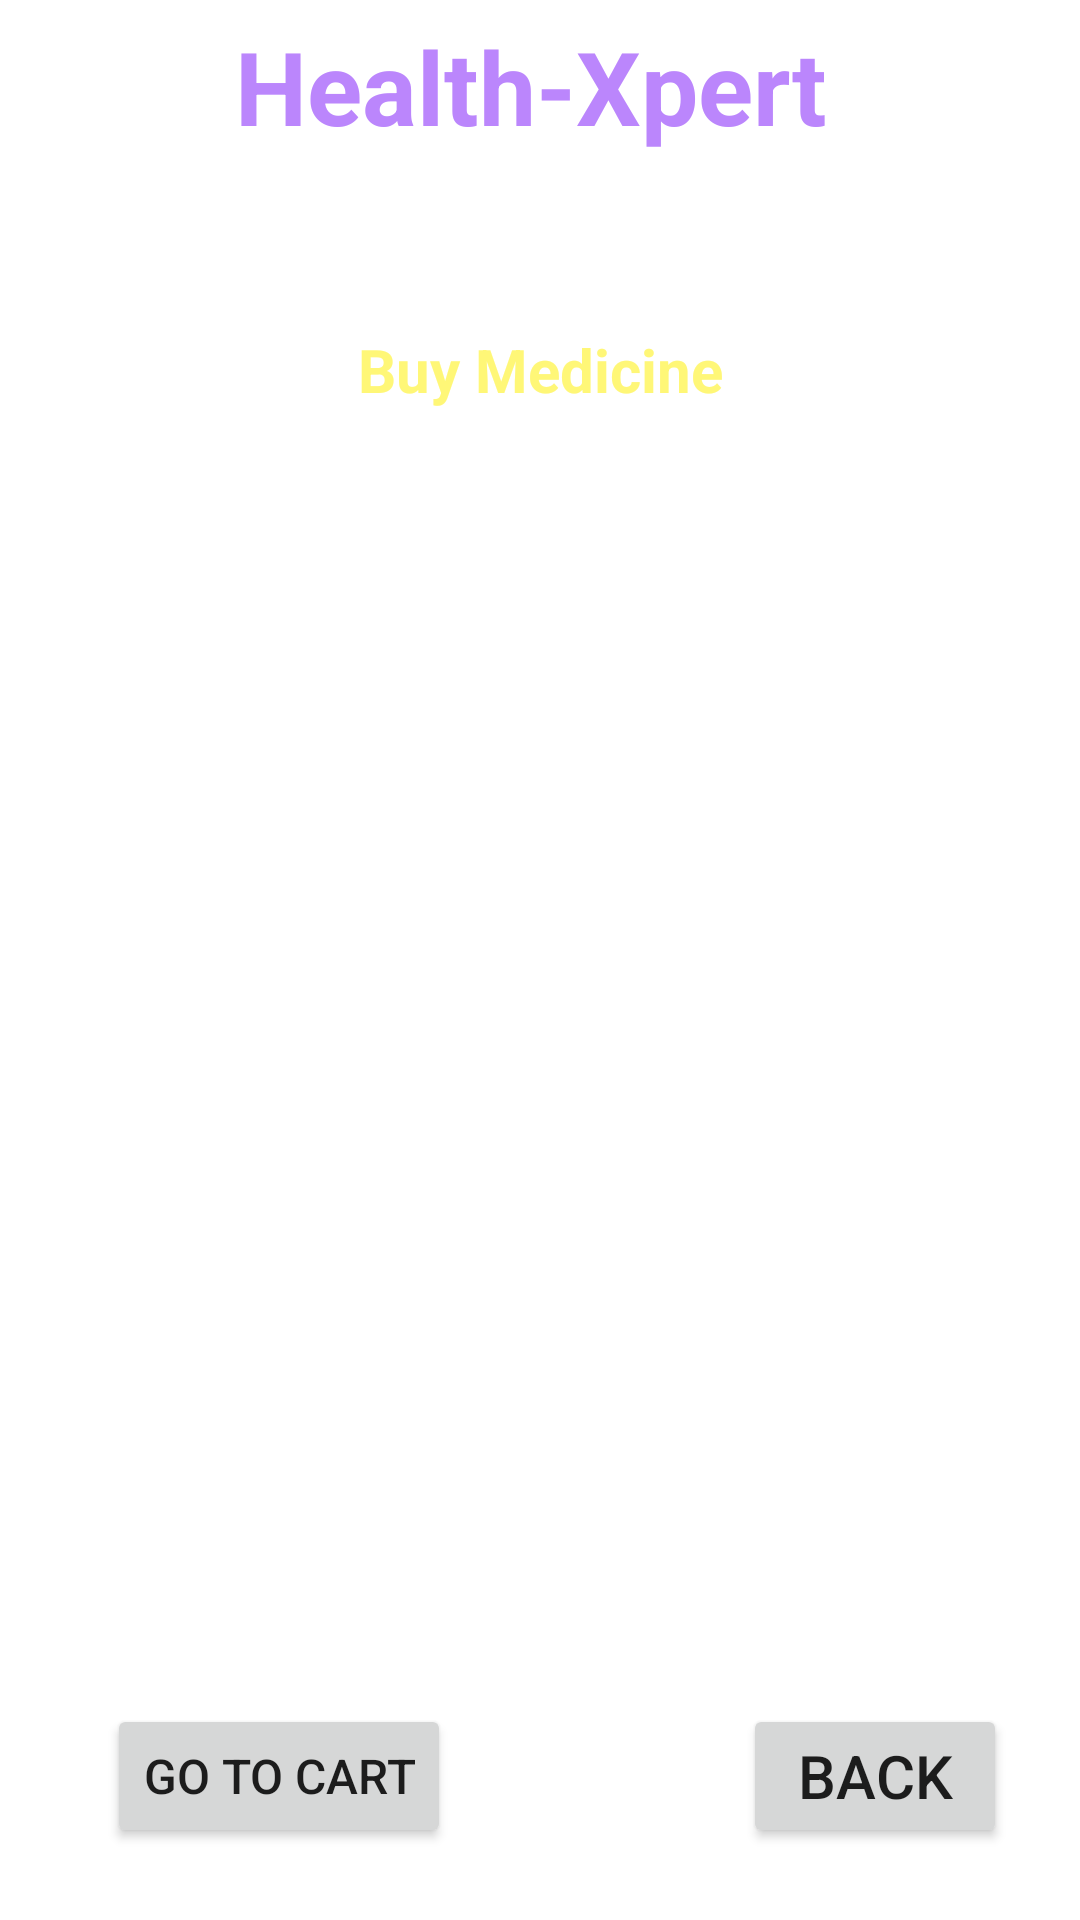

Produce the Android XML layout that renders to this screen, including the resource entries it uses.
<!-- AndroidManifest.xml: application theme Theme.24Health -->
<!-- res/layout/activity_buy_medicine.xml -->
<?xml version="1.0" encoding="utf-8"?>
<androidx.constraintlayout.widget.ConstraintLayout xmlns:android="http://schemas.android.com/apk/res/android"
    xmlns:app="http://schemas.android.com/apk/res-auto"
    xmlns:tools="http://schemas.android.com/tools"
    android:layout_width="match_parent"
    android:layout_height="match_parent"
    android:background="@drawable/back2"
    tools:context=".BuyMedicineActivity">
  <TextView
      android:id="@+id/textviewBMName"
      android:layout_width="wrap_content"
      android:layout_height="wrap_content"
      android:text="Health-Xpert"
      android:textColor="@color/purple_200"
      android:textSize="34sp"
      android:textStyle="bold"
      app:layout_constraintBottom_toBottomOf="parent"
      app:layout_constraintEnd_toEndOf="parent"
      app:layout_constraintHorizontal_bias="0.483"
      app:layout_constraintStart_toStartOf="parent"
      app:layout_constraintTop_toTopOf="parent"
      app:layout_constraintVertical_bias="0.01" />

  <TextView
      android:id="@+id/textviewBMTitle"
      android:layout_width="wrap_content"
      android:layout_height="wrap_content"
      android:text="Deliver Location:Solapur"
      android:textColor="@color/white"
      android:textSize="16sp"
      android:textStyle="bold"
      app:layout_constraintBottom_toBottomOf="parent"
      app:layout_constraintEnd_toEndOf="parent"
      app:layout_constraintStart_toStartOf="parent"
      app:layout_constraintTop_toBottomOf="@+id/textviewBMName"
      app:layout_constraintVertical_bias="0.032" />

  <TextView
      android:id="@+id/textviewBMPackage"
      android:layout_width="wrap_content"
      android:layout_height="wrap_content"
      android:text="Buy Medicine"
      android:textColor="@color/yellow"
      android:textSize="20dp"
      android:textStyle="bold"
      app:layout_constraintBottom_toBottomOf="parent"
      app:layout_constraintEnd_toEndOf="parent"
      app:layout_constraintStart_toStartOf="parent"
      app:layout_constraintTop_toBottomOf="@+id/textviewBMTitle"
      app:layout_constraintVertical_bias="0.036" />

  <ListView
      android:id="@+id/listViewBM"
      android:layout_width="350dp"
      android:layout_height="450dp"
      android:layout_margin="10dp"
      android:layout_marginStart="16dp"

      android:layout_marginEnd="16dp"
      app:layout_constraintBottom_toBottomOf="parent"
      app:layout_constraintEnd_toEndOf="parent"
      app:layout_constraintHorizontal_bias="0.482"
      app:layout_constraintStart_toStartOf="parent"
      app:layout_constraintTop_toBottomOf="@+id/textviewBMPackage"
      app:layout_constraintVertical_bias="0.29" />

  <Button
      android:id="@+id/buttonBMBack"
      android:layout_width="wrap_content"
      android:layout_height="wrap_content"
      android:layout_marginBottom="24dp"
      android:text="Back"
      android:textSize="20dp"
      app:layout_constraintBottom_toBottomOf="parent"
      app:layout_constraintEnd_toEndOf="parent"
      app:layout_constraintHorizontal_bias="0.91"
      app:layout_constraintStart_toStartOf="parent" />

  <Button
      android:id="@+id/buttonBMGotoCart"
      android:layout_width="wrap_content"
      android:layout_height="wrap_content"
      android:layout_marginBottom="24dp"
      android:text="GO TO CART"
      android:textSize="16dp"
      app:layout_constraintBottom_toBottomOf="parent"
      app:layout_constraintEnd_toEndOf="parent"
      app:layout_constraintHorizontal_bias="0.145"
      app:layout_constraintStart_toStartOf="parent" />

  </androidx.constraintlayout.widget.ConstraintLayout>
<!-- resources referenced by this layout -->
<resources>
  <color name="purple_200">#FFBB86FC</color>
  <color name="white">#FFFFFFFF</color>
  <color name="yellow">#FFF777</color>
  <style name="Theme.24Health" parent="Theme.MaterialComponents.DayNight.NoActionBar">
          
          <item name="colorPrimary">@color/purple_500</item>
          <item name="colorPrimaryVariant">@color/purple_700</item>
          <item name="colorOnPrimary">@color/white</item>
          
          <item name="colorSecondary">@color/teal_200</item>
          <item name="colorSecondaryVariant">@color/teal_700</item>
          <item name="colorOnSecondary">@color/black</item>
          
          <item name="android:statusBarColor">?attr/colorPrimaryVariant</item>
          
      </style>
  <color name="purple_500">#FF6200EE</color>
  <color name="purple_700">#FF3700B3</color>
  <color name="teal_200">#FF03DAC5</color>
  <color name="teal_700">#FF018786</color>
  <color name="black">#FF000000</color>
</resources>
